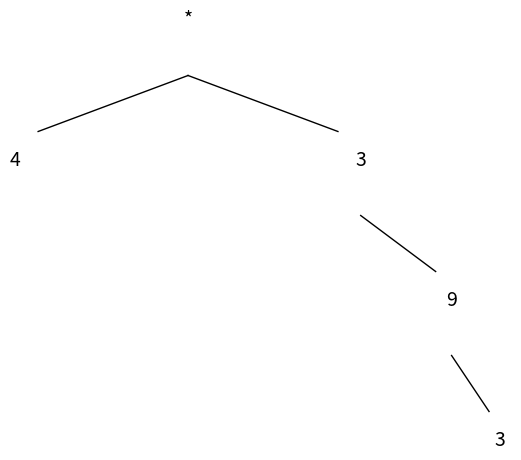

Write the Python code that produced this figure.
import matplotlib.pyplot as plt

class Nodo:
    def __init__(self, valor):
        self.valor = valor
        self.izquierda = None
        self.derecha = None

def crear_arbol_expresiones(expresion):
    # Separar la expresión en operandos y operadores
    operandos = []
    operadores = []
    temp = ""
    for caracter in expresion:
        if caracter in"/*-+":
            operandos.append(temp)
            operadores.append(caracter)
            temp = ""
        else:
            temp = caracter
    operandos.append(temp)

    # Crear un árbol binario a partir de la expresión
    raiz = Nodo(operadores[-1])
    operadores.pop()
    while operandos:
        nodo = Nodo(operandos.pop())
        if not raiz.izquierda:
            raiz.izquierda = nodo
        elif not raiz.derecha:
            raiz.derecha = nodo
        else:
            nodo.derecha = raiz.derecha
            raiz.derecha = nodo
        if operadores:
            raiz.valor = operadores.pop()

    return raiz

def graficar_arbol(nodo, x, y, nivel):
    plt.text(x, y, nodo.valor, fontsize=14, ha='center', va='center')
    if nodo.izquierda:
        plt.plot([x, x - 2 ** (4.5 - nivel)], [y - 1, y - 2], linewidth=1, color='black')
        graficar_arbol(nodo.izquierda, x - 1.9 ** (5 - nivel), y - 2.5, nivel + 1)
    if nodo.derecha:
        plt.plot([x, x + 2 ** (4.5 - nivel)], [y - 1, y - 2], linewidth=1, color='black')
        graficar_arbol(nodo.derecha, x + 1.9 ** (5 - nivel), y - 2.5, nivel + 1)

expresion = "3*9-3*4"
arbol = crear_arbol_expresiones(expresion)
graficar_arbol(arbol, 32, 32, 1)
plt.axis('off')
plt.show()
